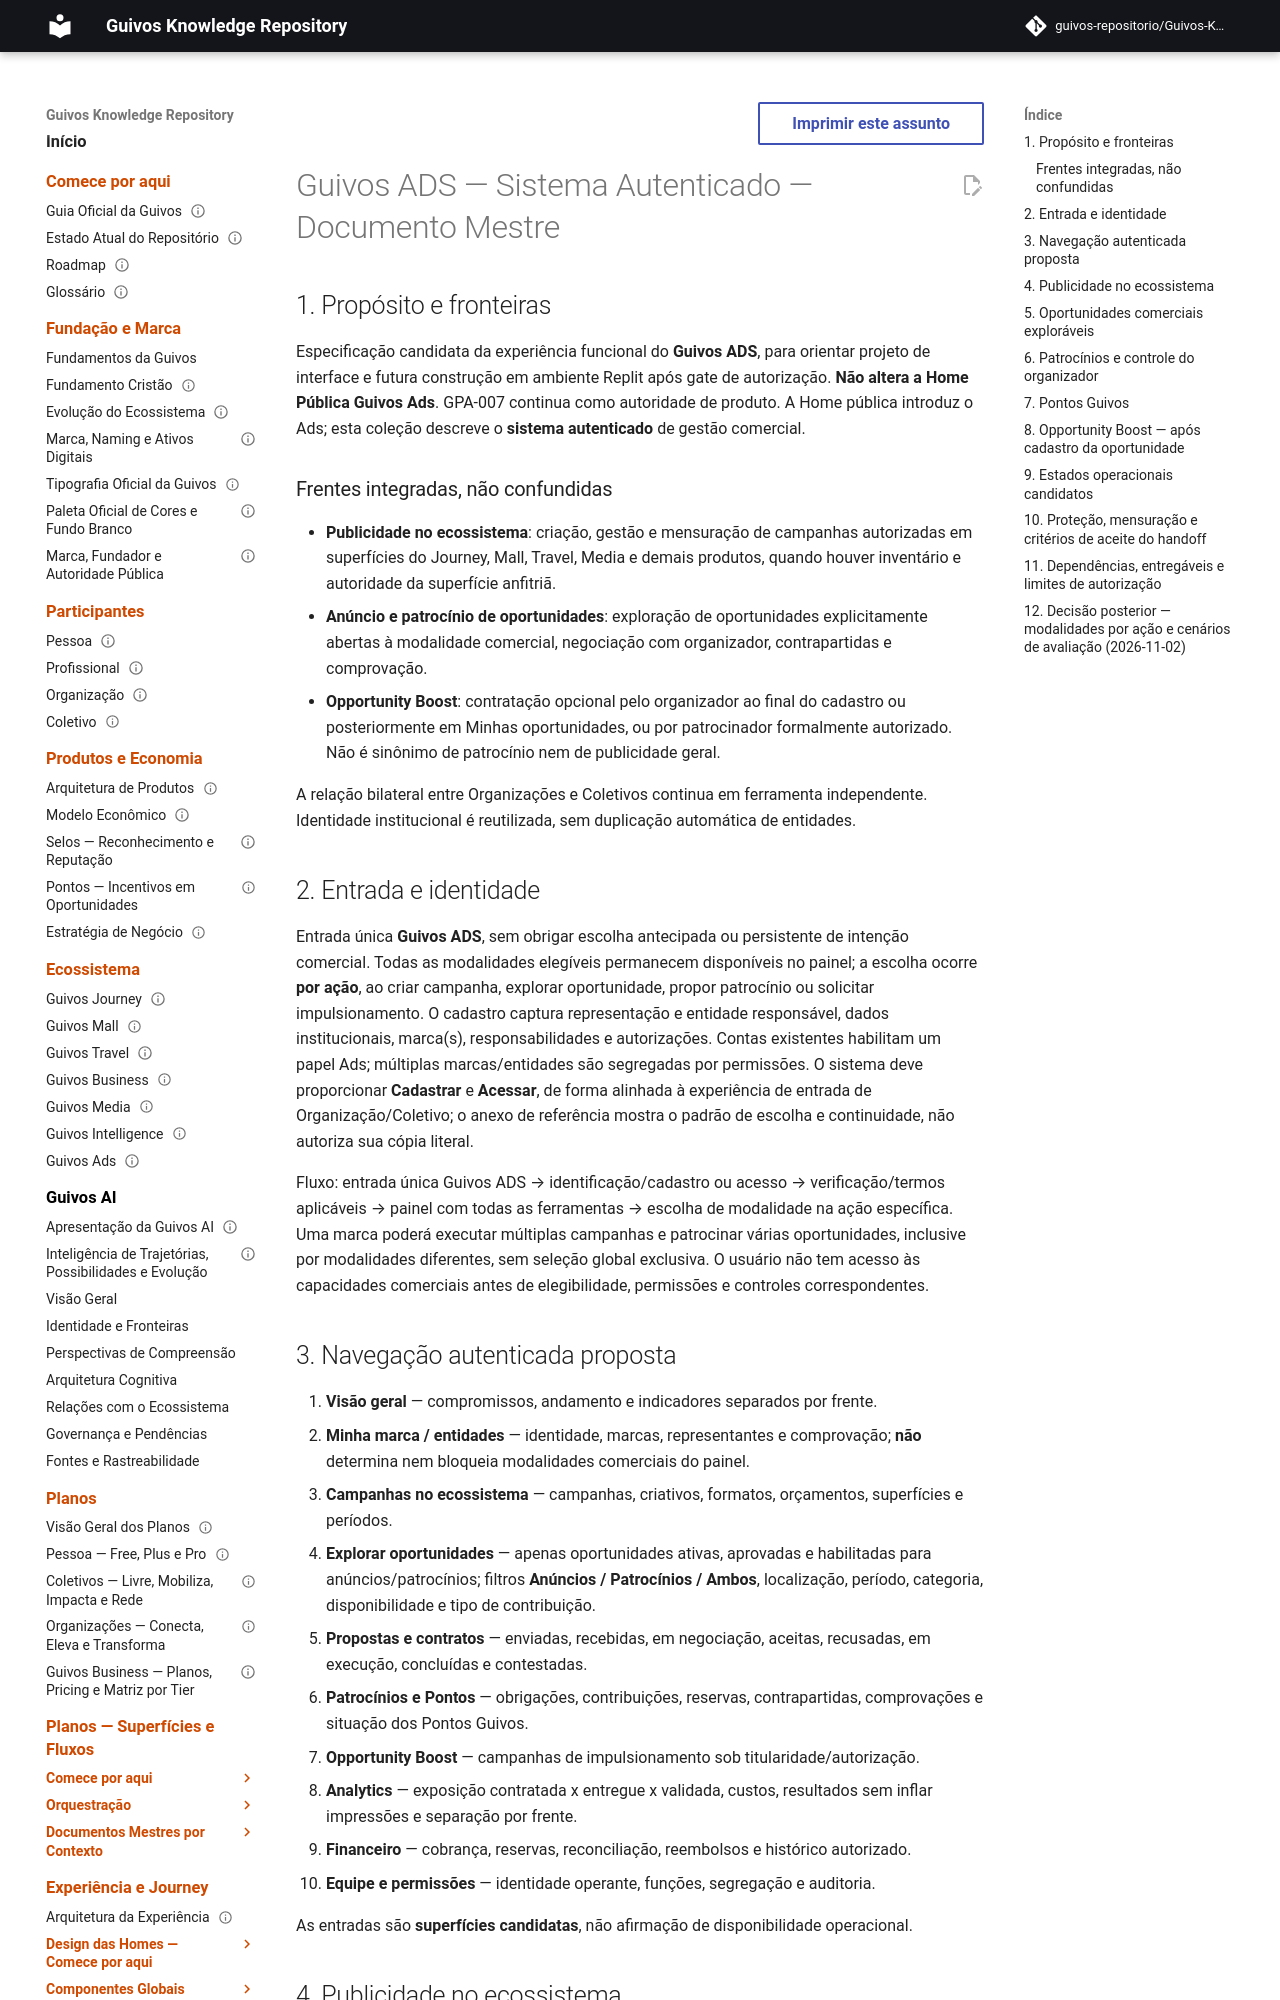

repository: guivos-repositorio/Guivos-Knowledge-Repository · page: experience-architecture/ads-system/system-master/index.html · generator: mkdocs

---
id: GKR-ADS-SYSTEM-MASTER-001
title: Guivos ADS — Sistema Autenticado — Documento Mestre de Superfícies e Fluxos
status: candidate_for_review
version: 0.1.1
owner: Guivos Ads / Experience Architecture
last_updated: 2026-11-02
normative: false
---

# Guivos ADS — Sistema Autenticado — Documento Mestre

## 1. Propósito e fronteiras

Especificação candidata da experiência funcional do **Guivos ADS**, para orientar projeto de interface e futura construção em ambiente Replit após gate de autorização. **Não altera a Home Pública Guivos Ads**. GPA-007 continua como autoridade de produto. A Home pública introduz o Ads; esta coleção descreve o **sistema autenticado** de gestão comercial.

### Frentes integradas, não confundidas

- **Publicidade no ecossistema**: criação, gestão e mensuração de campanhas autorizadas em superfícies do Journey, Mall, Travel, Media e demais produtos, quando houver inventário e autoridade da superfície anfitriã.
- **Anúncio e patrocínio de oportunidades**: exploração de oportunidades explicitamente abertas à modalidade comercial, negociação com organizador, contrapartidas e comprovação.
- **Opportunity Boost**: contratação opcional pelo organizador ao final do cadastro ou posteriormente em Minhas oportunidades, ou por patrocinador formalmente autorizado. Não é sinônimo de patrocínio nem de publicidade geral.

A relação bilateral entre Organizações e Coletivos continua em ferramenta independente. Identidade institucional é reutilizada, sem duplicação automática de entidades.

## 2. Entrada e identidade

Entrada única **Guivos ADS**, sem obrigar escolha antecipada ou persistente de intenção comercial. Todas as modalidades elegíveis permanecem disponíveis no painel; a escolha ocorre **por ação**, ao criar campanha, explorar oportunidade, propor patrocínio ou solicitar impulsionamento. O cadastro captura representação e entidade responsável, dados institucionais, marca(s), responsabilidades e autorizações. Contas existentes habilitam um papel Ads; múltiplas marcas/entidades são segregadas por permissões. O sistema deve proporcionar **Cadastrar** e **Acessar**, de forma alinhada à experiência de entrada de Organização/Coletivo; o anexo de referência mostra o padrão de escolha e continuidade, não autoriza sua cópia literal.

Fluxo: entrada única Guivos ADS → identificação/cadastro ou acesso → verificação/termos aplicáveis → painel com todas as ferramentas → escolha de modalidade na ação específica. Uma marca poderá executar múltiplas campanhas e patrocinar várias oportunidades, inclusive por modalidades diferentes, sem seleção global exclusiva. O usuário não tem acesso às capacidades comerciais antes de elegibilidade, permissões e controles correspondentes.

## 3. Navegação autenticada proposta

1. **Visão geral** — compromissos, andamento e indicadores separados por frente.
2. **Minha marca / entidades** — identidade, marcas, representantes e comprovação; **não** determina nem bloqueia modalidades comerciais do painel.
3. **Campanhas no ecossistema** — campanhas, criativos, formatos, orçamentos, superfícies e períodos.
4. **Explorar oportunidades** — apenas oportunidades ativas, aprovadas e habilitadas para anúncios/patrocínios; filtros **Anúncios / Patrocínios / Ambos**, localização, período, categoria, disponibilidade e tipo de contribuição.
5. **Propostas e contratos** — enviadas, recebidas, em negociação, aceitas, recusadas, em execução, concluídas e contestadas.
6. **Patrocínios e Pontos** — obrigações, contribuições, reservas, contrapartidas, comprovações e situação dos Pontos Guivos.
7. **Opportunity Boost** — campanhas de impulsionamento sob titularidade/autorização.
8. **Analytics** — exposição contratada x entregue x validada, custos, resultados sem inflar impressões e separação por frente.
9. **Financeiro** — cobrança, reservas, reconciliação, reembolsos e histórico autorizado.
10. **Equipe e permissões** — identidade operante, funções, segregação e auditoria.

As entradas são **superfícies candidatas**, não afirmação de disponibilidade operacional.
